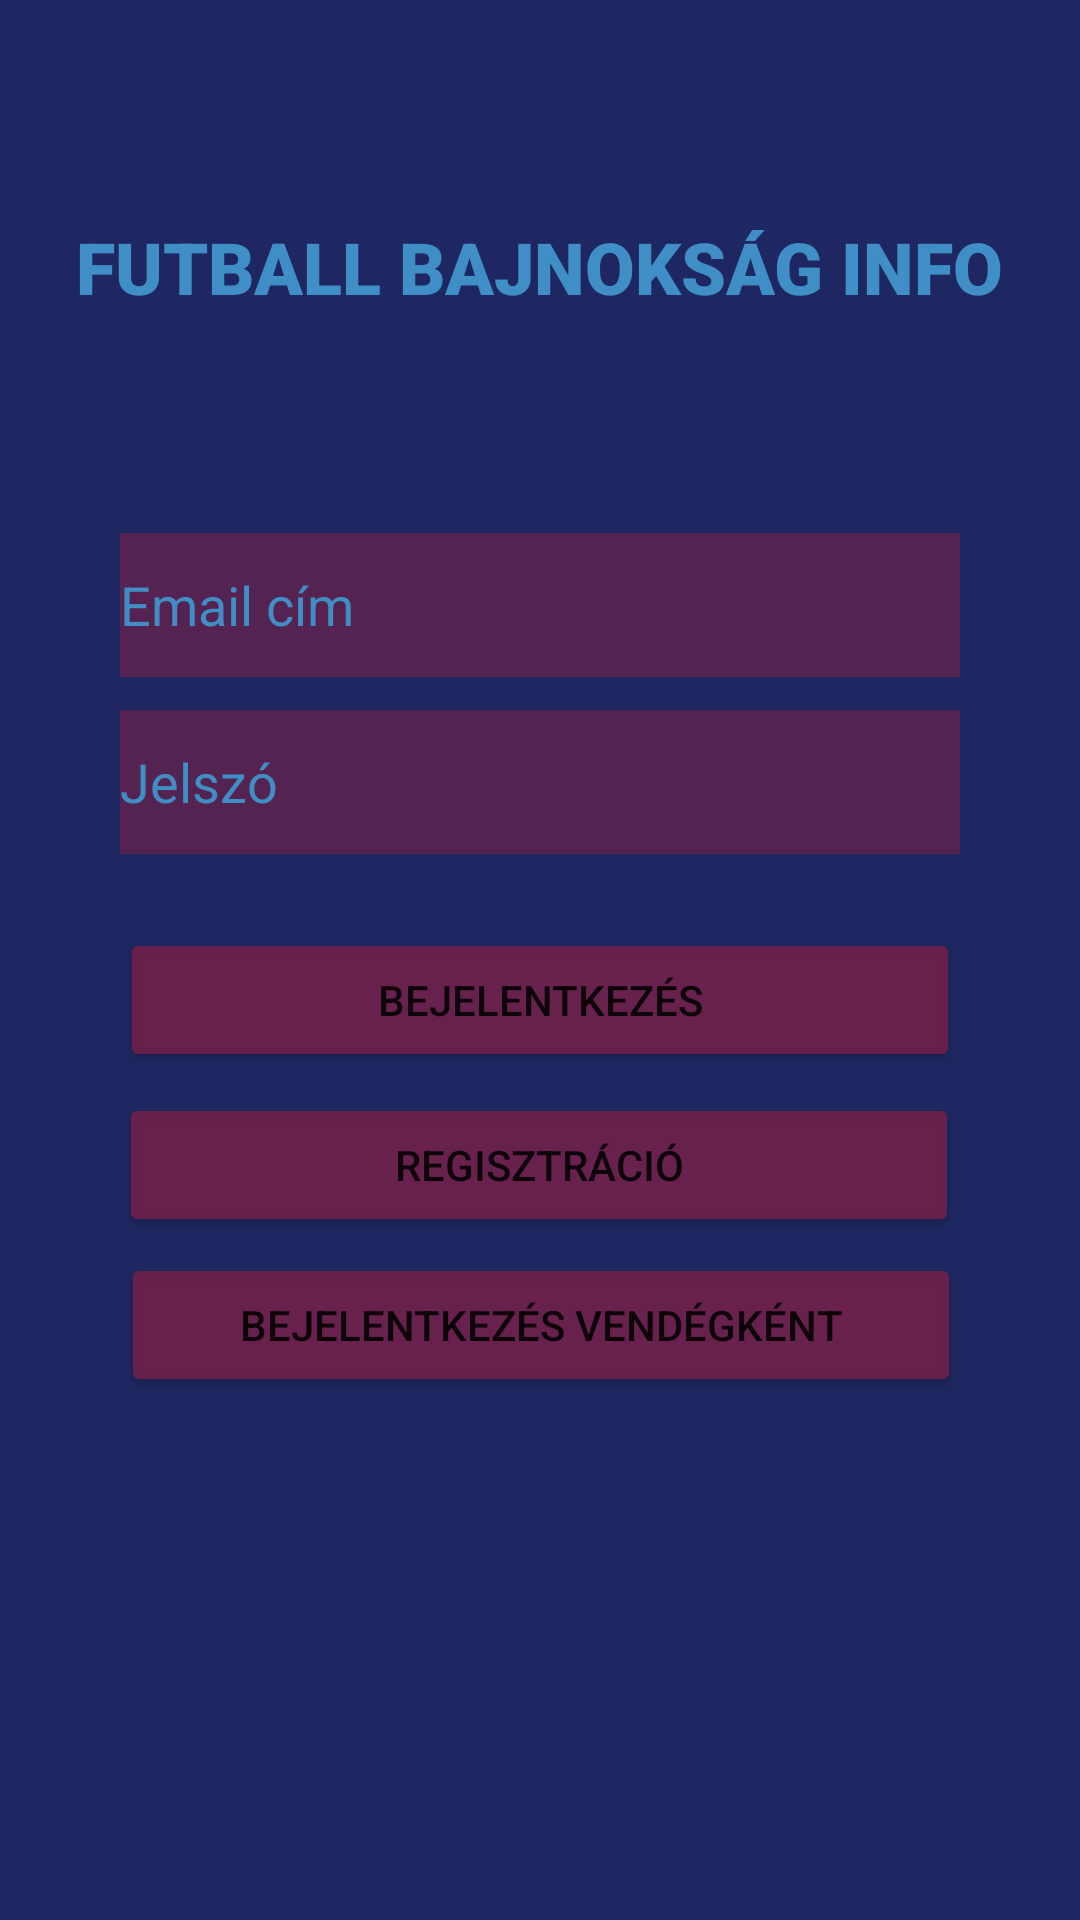

Here is an Android app screen rendered from its layout file. Give the layout XML and the strings, colors and styles it references.
<!-- AndroidManifest.xml: application theme Theme.Kotprog -->
<!-- res/layout/activity_kezdolap.xml -->
<?xml version="1.0" encoding="utf-8"?>
<androidx.constraintlayout.widget.ConstraintLayout xmlns:android="http://schemas.android.com/apk/res/android"
    xmlns:app="http://schemas.android.com/apk/res-auto"
    xmlns:tools="http://schemas.android.com/tools"
    android:layout_width="match_parent"
    android:layout_height="match_parent"
    android:background="#1E2761"
    tools:context=".Activity.KezdolapActivity">

    <TextView
        android:id="@+id/textViewCim"
        android:layout_width="wrap_content"
        android:layout_height="wrap_content"
        android:fontFamily="sans-serif-black"
        android:text="Futball Bajnokság Info"
        android:textAllCaps="true"
        android:textColor="#408EC6"
        android:textColorHighlight="#CC7A2048"
        android:textColorLink="#CC7A2048"
        android:textSize="24sp"
        app:layout_constraintBottom_toTopOf="@+id/editTextEmailcim"
        app:layout_constraintEnd_toEndOf="parent"
        app:layout_constraintStart_toStartOf="parent"
        app:layout_constraintTop_toTopOf="parent" />

    <TextView
        android:id="@+id/textViewHibaKezd"
        android:layout_width="wrap_content"
        android:layout_height="wrap_content"
        android:layout_marginTop="36dp"
        android:textColor="@color/design_default_color_error"
        android:visibility="invisible"
        app:layout_constraintBottom_toTopOf="@+id/editTextEmailcim"
        app:layout_constraintEnd_toEndOf="parent"
        app:layout_constraintStart_toStartOf="parent"
        app:layout_constraintTop_toBottomOf="@+id/textViewCim"
        app:layout_constraintVertical_bias="0.0" />

    <EditText
        android:id="@+id/editTextEmailcim"
        android:layout_width="280dp"
        android:layout_height="48dp"
        android:background="#997A2048"
        android:ems="10"
        android:hint="@string/emailc"
        android:inputType="textEmailAddress"
        android:textColor="@color/white"
        android:textColorHighlight="#1E2761"
        android:textColorHint="#408EC6"
        android:textColorLink="#408EC6"
        app:layout_constraintBottom_toBottomOf="parent"
        app:layout_constraintEnd_toEndOf="parent"
        app:layout_constraintStart_toStartOf="parent"
        app:layout_constraintTop_toTopOf="parent"
        app:layout_constraintVertical_bias="0.3" />

    <EditText
        android:id="@+id/editTextJelszo"
        android:layout_width="280dp"
        android:layout_height="48dp"
        android:background="#997A2048"
        android:ems="10"
        android:hint="@string/jelsz"
        android:inputType="textPassword"
        android:textColor="@color/white"
        android:textColorHighlight="#1E2761"
        android:textColorHint="#408EC6"
        android:textColorLink="#1E2761"
        app:layout_constraintBottom_toBottomOf="parent"
        app:layout_constraintEnd_toEndOf="parent"
        app:layout_constraintStart_toStartOf="parent"
        app:layout_constraintTop_toBottomOf="@+id/editTextEmailcim"
        app:layout_constraintVertical_bias="0.029999971" />

    <Button
        android:id="@+id/buttonBejelentkezes"
        android:layout_width="280dp"
        android:layout_height="wrap_content"
        android:onClick="onClickBejelentkezes"
        android:text="@string/bejel"
        app:backgroundTint="#CC7A2048"
        app:layout_constraintBottom_toBottomOf="parent"
        app:layout_constraintEnd_toEndOf="parent"
        app:layout_constraintStart_toStartOf="parent"
        app:layout_constraintTop_toBottomOf="@+id/editTextJelszo"
        app:layout_constraintVertical_bias="0.07999998" />

    <Button
        android:id="@+id/buttonRegisztracio"
        android:layout_width="280dp"
        android:layout_height="wrap_content"
        android:onClick="onClickRegisztracio"
        android:text="@string/reg"
        app:backgroundTint="#CC7A2048"
        app:layout_constraintBottom_toBottomOf="parent"
        app:layout_constraintEnd_toEndOf="parent"
        app:layout_constraintHorizontal_bias="0.496"
        app:layout_constraintStart_toStartOf="parent"
        app:layout_constraintTop_toBottomOf="@+id/buttonBejelentkezes"
        app:layout_constraintVertical_bias="0.029999971" />

    <Button
        android:id="@+id/buttonVendegBejelentkezes"
        android:layout_width="280dp"
        android:layout_height="wrap_content"
        android:onClick="onClickVendegBejelentkezes"
        android:text="@string/bejel_vendeg"
        app:backgroundTint="#CC7A2048"
        app:layout_constraintBottom_toBottomOf="parent"
        app:layout_constraintEnd_toEndOf="parent"
        app:layout_constraintHorizontal_bias="0.503"
        app:layout_constraintStart_toStartOf="parent"
        app:layout_constraintTop_toBottomOf="@+id/buttonRegisztracio"
        app:layout_constraintVertical_bias="0.029999971" />

    <ImageView
        android:id="@+id/imageViewLabda"
        android:layout_width="130dp"
        android:layout_height="135dp"
        app:layout_constraintBottom_toBottomOf="parent"
        app:layout_constraintEnd_toEndOf="parent"
        app:layout_constraintStart_toStartOf="parent"
        app:layout_constraintTop_toBottomOf="@+id/buttonVendegBejelentkezes"
        app:srcCompat="@drawable/foci" />

</androidx.constraintlayout.widget.ConstraintLayout>
<!-- resources referenced by this layout -->
<resources>
  <color name="white">#FFFFFFFF</color>
  <string name="bejel">Bejelentkezés</string>
  <string name="bejel_vendeg">Bejelentkezés vendégként</string>
  <string name="emailc">Email cím</string>
  <string name="jelsz">Jelszó</string>
  <string name="reg">Regisztráció</string>
  <style name="Theme.Kotprog" parent="Theme.MaterialComponents.DayNight.DarkActionBar">
          
          <item name="colorPrimary">@color/purple_500</item>
          <item name="colorPrimaryVariant">@color/purple_700</item>
          <item name="colorOnPrimary">@color/white</item>
          
          <item name="colorSecondary">@color/teal_200</item>
          <item name="colorSecondaryVariant">@color/teal_700</item>
          <item name="colorOnSecondary">@color/black</item>
          
          <item name="android:statusBarColor" tools:targetApi="l">?attr/colorPrimaryVariant</item>
          
      </style>
  <color name="purple_500">#FF6200EE</color>
  <color name="purple_700">#FF3700B3</color>
  <color name="teal_200">#FF03DAC5</color>
  <color name="teal_700">#FF018786</color>
  <color name="black">#FF000000</color>
</resources>
